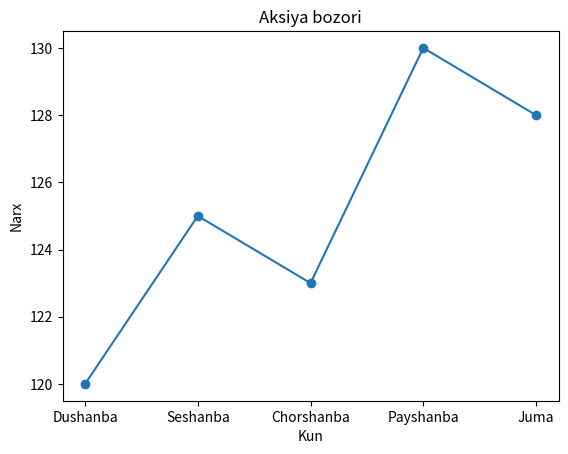

Here is the Python script that generated this plot:
import pandas as pd
import matplotlib.pyplot as plt

data = {
    "Kun": ["Dushanba", "Seshanba", "Chorshanba", "Payshanba", "Juma"],
    "Narx": [120, 125, 123, 130, 128]
}

df = pd.DataFrame(data)

print(df)

plt.plot(df["Kun"], df["Narx"], marker='o')

plt.title("Aksiya bozori")
plt.xlabel("Kun")
plt.ylabel("Narx")

plt.show()
